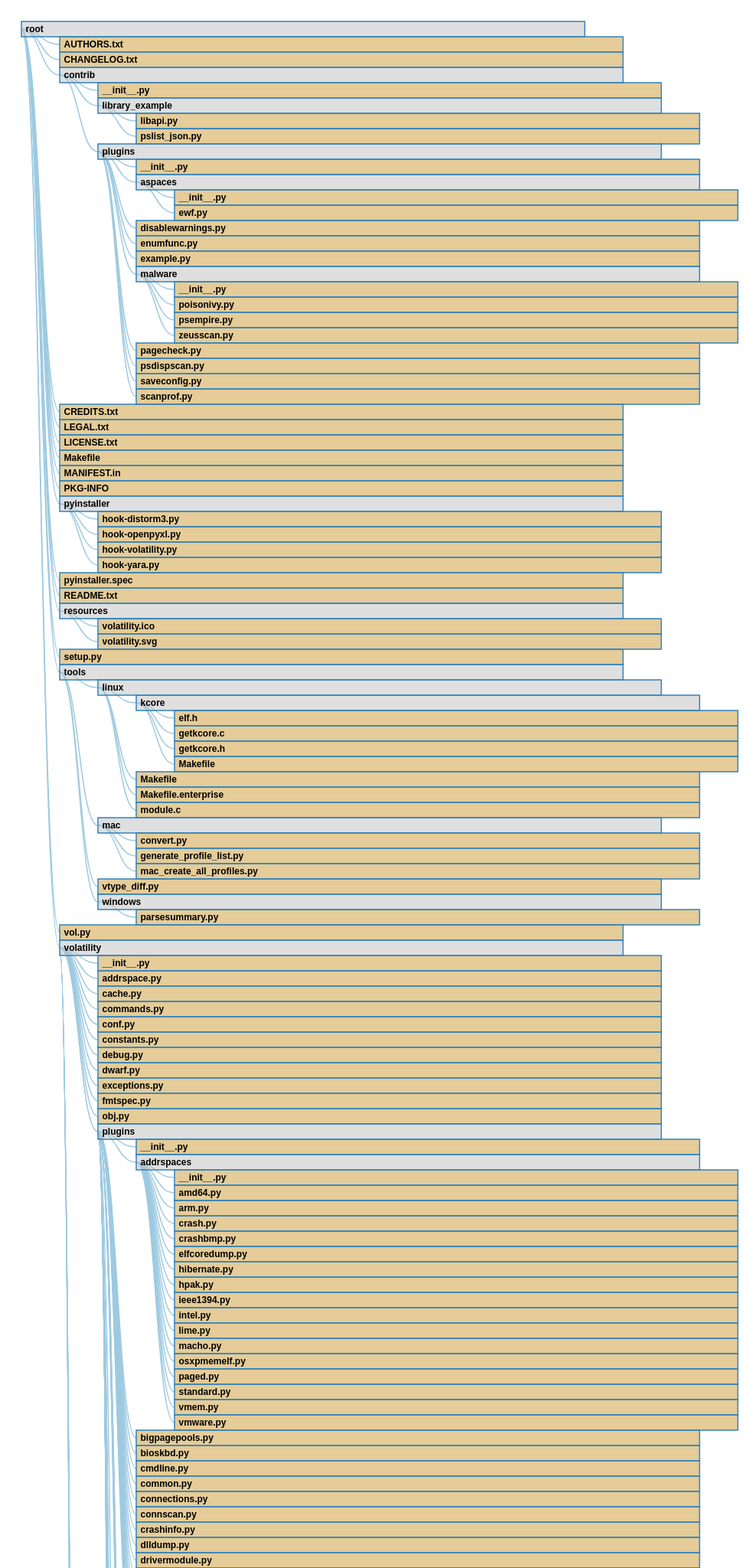
D3 v3 page, settled after 480 driven frames (8 s of simulated time); the page loaded 1 data file(s).



var margin = {top: 30, right: 20, bottom: 30, left: 20},
    width = 960 - margin.left - margin.right,
    barHeight = 20,
    barWidth = width * .8;

var i = 0,
    duration = 400,
    root;

var tree = d3.layout.tree()
    .nodeSize([0, 50]);

var diagonal = d3.svg.diagonal()
    .projection(function(d) { return [d.y, d.x]; });

var svg = d3.select("body").append("svg")
    .attr("width", width + margin.left + margin.right)
  .append("g")
    .attr("transform", "translate(" + margin.left + "," + margin.top + ")");

d3.json("vol.json", function(error, vol) {
  vol.x0 = 0;
  vol.y0 = 0;
  update(root = vol);
});

function update(source) {

  // Compute the flattened node list. TODO use d3.layout.hierarchy.
  var nodes = tree.nodes(root);

  var height = Math.max(500, nodes.length * barHeight + margin.top + margin.bottom);

  d3.select("svg").transition()
      .duration(duration)
      .attr("height", height);

  d3.select(self.frameElement).transition()
      .duration(duration)
      .style("height", height + "px");

  // Compute the "layout".
  nodes.forEach(function(n, i) {
    n.x = i * barHeight;
  });

  // Update the nodes…
  var node = svg.selectAll("g.node")
      .data(nodes, function(d) { return d.id || (d.id = ++i); });

  var nodeEnter = node.enter().append("g")
      .attr("class", "node")
      .attr("transform", function(d) { return "translate(" + source.y0 + "," + source.x0 + ")"; })
      .style("opacity", 1e-6);

  // Enter any new nodes at the parent's previous position.
  nodeEnter.append("rect")
      .attr("y", -barHeight / 2)
      .attr("height", barHeight)
      .attr("width", barWidth)
      .style("fill", color)
      .on("click", click);

  nodeEnter.append("text")
      .attr("dy", 3.5)
      .attr("dx", 5.5)
      .text(function(d) { return d.name; });

  // Transition nodes to their new position.
  nodeEnter.transition()
      .duration(duration)
      .attr("transform", function(d) { return "translate(" + d.y + "," + d.x + ")"; })
      .style("opacity", 1);

  node.transition()
      .duration(duration)
      .attr("transform", function(d) { return "translate(" + d.y + "," + d.x + ")"; })
      .style("opacity", 1)
    .select("rect")
      .style("fill", color);

  // Transition exiting nodes to the parent's new position.
  node.exit().transition()
      .duration(duration)
      .attr("transform", function(d) { return "translate(" + source.y + "," + source.x + ")"; })
      .style("opacity", 1e-6)
      .remove();

  // Update the links…
  var link = svg.selectAll("path.link")
      .data(tree.links(nodes), function(d) { return d.target.id; });

  // Enter any new links at the parent's previous position.
  link.enter().insert("path", "g")
      .attr("class", "link")
      .attr("d", function(d) {
        var o = {x: source.x0, y: source.y0};
        return diagonal({source: o, target: o});
      })
    .transition()
      .duration(duration)
      .attr("d", diagonal);

  // Transition links to their new position.
  link.transition()
      .duration(duration)
      .attr("d", diagonal);

  // Transition exiting nodes to the parent's new position.
  link.exit().transition()
      .duration(duration)
      .attr("d", function(d) {
        var o = {x: source.x, y: source.y};
        return diagonal({source: o, target: o});
      })
      .remove();

  // Stash the old positions for transition.
  nodes.forEach(function(d) {
    d.x0 = d.x;
    d.y0 = d.y;
  });
}

// Toggle children on click.
function click(d) {
  if (d.children) {
    d._children = d.children;
    d.children = null;
  } else {
    d.children = d._children;
    d._children = null;
  }
  update(d);
}

function color(d) {
  return d._children ? "#380000" : d.children ? "#C0C0C0" : "#CC9933";
}



### data: vol.json
{
 "type": "directory",
 "name": "root",
 "children": [
  {
   "type": "file",
   "link": "https://github.com/volatilityfoundation/…",
   "name": "AUTHORS.txt"
  },
  {
   "type": "file",
   "link": "https://github.com/volatilityfoundation/…",
   "name": "CHANGELOG.txt"
  },
  {
   "type": "directory",
   "link": "https://github.com/volatilityfoundation/…",
   "name": "contrib",
   "children": [
    "{... 3 keys}",
    "{... 4 keys}",
    "{... 4 keys}"
   ]
  },
  {
   "type": "file",
   "link": "https://github.com/volatilityfoundation/…",
   "name": "CREDITS.txt"
  },
  {
   "type": "file",
   "link": "https://github.com/volatilityfoundation/…",
   "name": "LEGAL.txt"
  },
  {
   "type": "file",
   "link": "https://github.com/volatilityfoundation/…",
   "name": "LICENSE.txt"
  },
  {
   "type": "file",
   "link": "https://github.com/volatilityfoundation/…",
   "name": "Makefile"
  },
  {
   "type": "file",
   "link": "https://github.com/volatilityfoundation/…",
   "name": "MANIFEST.in"
  },
  "... 9 more items"
 ]
}